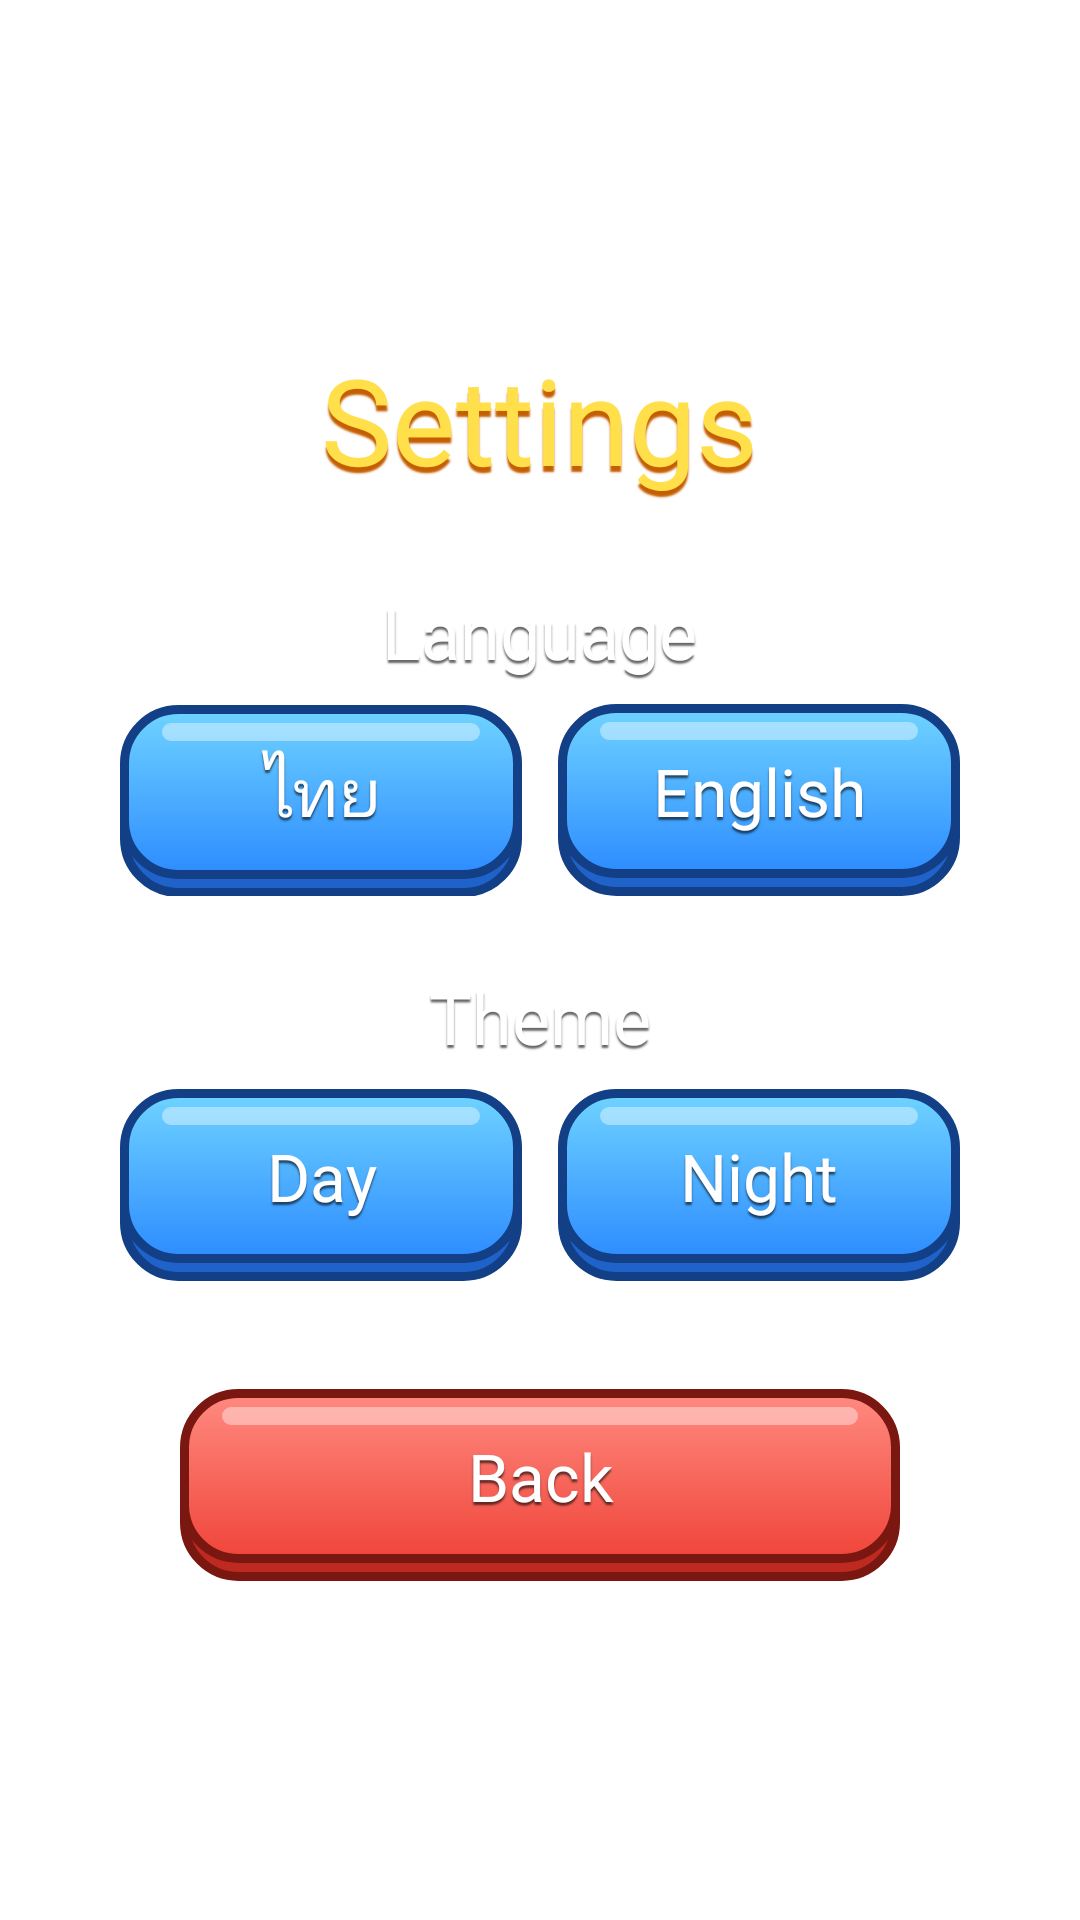

Layout XML and referenced resources for this Android screen:
<!-- AndroidManifest.xml: application theme GdxTheme -->
<!-- res/layout/activity_settings.xml -->
<?xml version="1.0" encoding="utf-8"?>
<ScrollView xmlns:android="http://schemas.android.com/apk/res/android"
    android:layout_width="match_parent"
    android:layout_height="match_parent"
    android:background="@drawable/bg_menu_themed"
    android:fillViewport="true"
    android:scrollbars="none">

    <LinearLayout
        android:layout_width="match_parent"
        android:layout_height="wrap_content"
        android:gravity="center"
        android:orientation="vertical"
        android:padding="@dimen/settings_padding">

        <TextView
            style="@style/GameTitle"
            android:layout_width="wrap_content"
            android:layout_height="wrap_content"
            android:gravity="center"
            android:text="@string/settings"
            android:textSize="@dimen/settings_title_text" />

        
        <TextView
            style="@style/GameText"
            android:layout_width="wrap_content"
            android:layout_height="wrap_content"
            android:layout_marginTop="@dimen/settings_first_section_gap"
            android:text="@string/language"
            android:textSize="@dimen/settings_label_text" />

        <LinearLayout
            android:layout_width="@dimen/settings_row_width"
            android:layout_height="wrap_content"
            android:layout_marginTop="@dimen/settings_label_gap"
            android:orientation="horizontal">

            <Button
                android:id="@+id/btnThai"
                style="@style/GameButton.Blue"
                android:layout_width="0dp"
                android:layout_height="wrap_content"
                android:layout_marginEnd="@dimen/settings_button_gap"
                android:layout_weight="1"
                android:text="@string/lang_thai" />

            <Button
                android:id="@+id/btnEnglish"
                style="@style/GameButton.Blue"
                android:layout_width="0dp"
                android:layout_height="wrap_content"
                android:layout_marginStart="@dimen/settings_button_gap"
                android:layout_weight="1"
                android:text="@string/lang_english" />
        </LinearLayout>

        
        <TextView
            style="@style/GameText"
            android:layout_width="wrap_content"
            android:layout_height="wrap_content"
            android:layout_marginTop="@dimen/settings_section_gap"
            android:text="@string/theme"
            android:textSize="@dimen/settings_label_text" />

        <LinearLayout
            android:layout_width="@dimen/settings_row_width"
            android:layout_height="wrap_content"
            android:layout_marginTop="@dimen/settings_label_gap"
            android:orientation="horizontal">

            <Button
                android:id="@+id/btnDay"
                style="@style/GameButton.Blue"
                android:layout_width="0dp"
                android:layout_height="wrap_content"
                android:layout_marginEnd="@dimen/settings_button_gap"
                android:layout_weight="1"
                android:text="@string/theme_day" />

            <Button
                android:id="@+id/btnNight"
                style="@style/GameButton.Blue"
                android:layout_width="0dp"
                android:layout_height="wrap_content"
                android:layout_marginStart="@dimen/settings_button_gap"
                android:layout_weight="1"
                android:text="@string/theme_night" />
        </LinearLayout>

        <Button
            android:id="@+id/btnBack"
            style="@style/GameButton.Red"
            android:layout_width="@dimen/settings_back_width"
            android:layout_height="wrap_content"
            android:layout_marginTop="@dimen/settings_back_gap"
            android:text="@string/back" />
    </LinearLayout>
</ScrollView>
<!-- resources referenced by this layout -->
<resources>
  <dimen name="settings_back_gap">36dp</dimen>
  <dimen name="settings_back_width">240dp</dimen>
  <dimen name="settings_button_gap">6dp</dimen>
  <dimen name="settings_first_section_gap">28dp</dimen>
  <dimen name="settings_label_gap">8dp</dimen>
  <dimen name="settings_label_text">24sp</dimen>
  <dimen name="settings_padding">24dp</dimen>
  <dimen name="settings_row_width">280dp</dimen>
  <dimen name="settings_section_gap">24dp</dimen>
  <dimen name="settings_title_text">40sp</dimen>
  <!-- drawable bg_menu_themed (drawable) -->
  <?xml version="1.0" encoding="utf-8"?>
  <layer-list xmlns:android="http://schemas.android.com/apk/res/android">
      <item android:drawable="@drawable/bg_menu" />
      <item android:drawable="@color/menu_overlay" />
  </layer-list>
  <string name="back">Back</string>
  <string name="lang_english" translatable="false">English</string>
  <string name="lang_thai" translatable="false">ไทย</string>
  <string name="language">Language</string>
  <string name="settings">Settings</string>
  <string name="theme">Theme</string>
  <string name="theme_day">Day</string>
  <string name="theme_night">Night</string>
  <style name="GameButton.Blue"><item name="android:background">@drawable/btn_game_blue</item></style>
  <style name="GameButton.Red"><item name="android:background">@drawable/btn_game_red</item></style>
  <style name="GameText">
          <item name="android:textColor">#FFFFFF</item>
          <item name="android:fontFamily">@font/erica_one</item>
          <item name="android:shadowColor">#99000000</item>
          <item name="android:shadowDx">0</item>
          <item name="android:shadowDy">3</item>
          <item name="android:shadowRadius">1</item>
      </style>
  <style name="GameTitle">
          <item name="android:textColor">#FFE04A</item>
          <item name="android:fontFamily">@font/erica_one</item>
          <item name="android:shadowColor">#C45E00</item>
          <item name="android:shadowDx">0</item>
          <item name="android:shadowDy">6</item>
          <item name="android:shadowRadius">1</item>
      </style>
  <style name="GdxTheme" parent="android:Theme">
          <item name="android:windowBackground">@android:color/transparent</item>
          <item name="android:colorBackgroundCacheHint">@null</item>
          <item name="android:windowAnimationStyle">@android:style/Animation</item>
          <item name="android:windowNoTitle">true</item>
          <item name="android:windowContentOverlay">@null</item>
          <item name="android:windowFullscreen">true</item>
      </style>
  <color name="menu_overlay">#00000000</color>
</resources>
